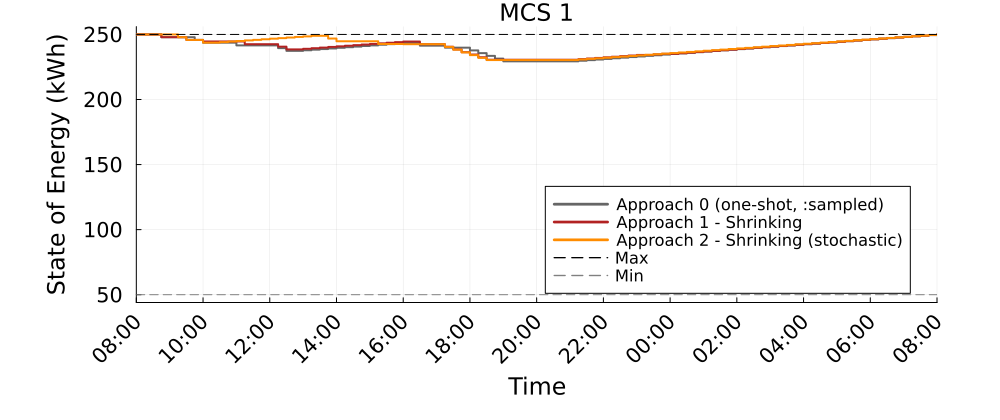

Values plotted in this chart, from the file beside it:
Time_Period, MCS_1_A0_kWh, MCS_1_A1S_kWh, MCS_1_A2S_kWh
1, 250.0, 250.0, 250.0
2, 250.0, 250.0, 250.0
3, 250.0, 250.0, 250.0
4, 247.9, 247.9, 250.0
5, 247.9, 247.9, 250.0
6, 247.9, 247.9, 247.9
7, 247.9, 245.8, 245.8
8, 245.8, 245.8, 245.8
9, 243.7, 244.6, 243.7
10, 243.7, 244.6, 243.7
11, 243.7, 244.6, 244.1
12, 243.7, 244.6, 244.5
13, 241.6, 244.6, 245
14, 241.6, 242.5, 245.4
15, 241.6, 242.5, 245.9
16, 241.6, 242.5, 246.3
17, 241.6, 242.5, 246.7
18, 239.5, 240.6, 247.2
19, 237.4, 238.5, 247.6
20, 237.4, 238.5, 248.1
21, 237.8, 239, 248.5
22, 238.3, 239.4, 249
23, 238.8, 239.9, 249
24, 239.2, 240.4, 246.9
25, 239.7, 240.8, 244.8
26, 240.2, 241.3, 244.8
27, 240.7, 241.8, 244.8
28, 241.1, 242.2, 244.8
29, 241.6, 242.7, 244.8
30, 242.1, 243.2, 242.6
31, 242.5, 243.6, 242.6
32, 243, 244.1, 242.6
33, 243.5, 244.6, 242.5
34, 243.5, 244.6, 242.5
35, 241.4, 242.5, 242.5
36, 241.4, 242.5, 242.5
37, 241.4, 242.5, 242.5
38, 239.8, 240.5, 240.4
39, 239.8, 238.4, 238.3
40, 239.8, 236.3, 236.2
41, 237.7, 234.6, 234.1
42, 235.6, 232.5, 232
43, 233.5, 230.5, 230.3
44, 231.4, 230.5, 230.3
45, 229.3, 230.5, 230.3
46, 229.3, 230.5, 230.3
47, 229.3, 230.5, 230.3
48, 229.3, 230.5, 230.3
49, 229.3, 230.5, 230.3
50, 229.3, 230.5, 230.3
51, 229.3, 230.5, 230.3
52, 229.3, 230.5, 230.3
53, 229.3, 230.5, 230.3
54, 229.8, 231, 230.8
55, 230.3, 231.5, 231.2
56, 230.7, 231.9, 231.7
57, 231.2, 232.4, 232.1
58, 231.7, 232.9, 232.5
59, 232.1, 233.3, 233
60, 232.6, 233.8, 233.4
... 37 more rows
